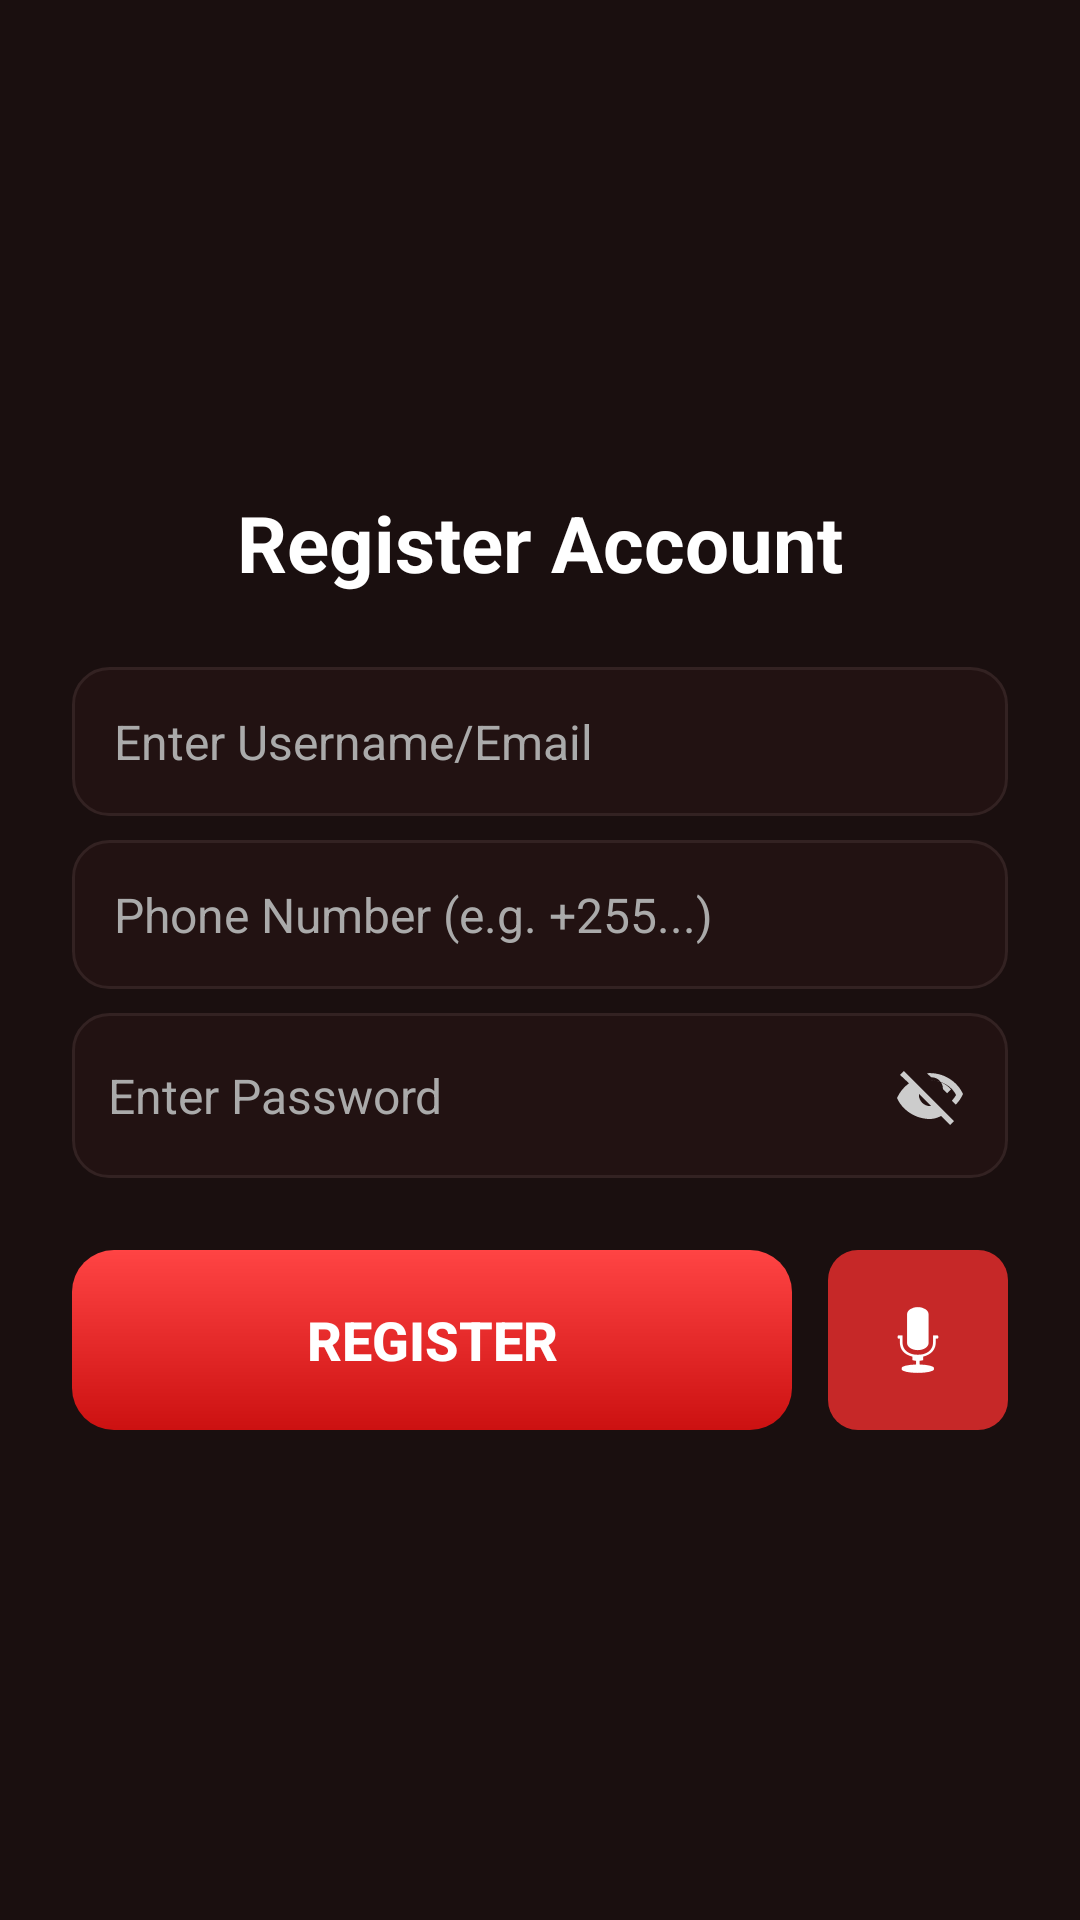

Reconstruct the res/layout file that produces this screen, plus the resources it refers to.
<!-- AndroidManifest.xml: application theme Theme.Firedetectionstystem1 -->
<!-- res/layout/activity_register.xml -->
<?xml version="1.0" encoding="utf-8"?>
<LinearLayout
    xmlns:android="http://schemas.android.com/apk/res/android"
    xmlns:app="http://schemas.android.com/apk/res-auto"
    android:orientation="vertical"
    android:padding="24dp"
    android:gravity="center"
    android:layout_width="match_parent"
    android:layout_height="match_parent"
    android:background="#1a0f0f">

    
    <TextView
        android:text="@string/register_account"
        android:textSize="26sp"
        android:textColor="#ffffff"
        android:textStyle="bold"
        android:layout_marginBottom="24dp"
        android:layout_width="wrap_content"
        android:layout_height="wrap_content"/>

    
    <EditText
        android:id="@+id/etUsername"
        android:hint="@string/enter_username_email"
        android:textColor="#ffffff"
        android:textColorHint="#aaaaaa"
        android:textSize="16sp"
        android:background="@drawable/input_bg"
        android:padding="14dp"
        android:layout_width="match_parent"
        android:layout_height="wrap_content"
        android:inputType="textEmailAddress"/>

    
    <EditText
        android:id="@+id/etPhone"
        android:hint="Phone Number (e.g. +255...)"
        android:textColor="#ffffff"
        android:textColorHint="#aaaaaa"
        android:textSize="16sp"
        android:background="@drawable/input_bg"
        android:padding="14dp"
        android:layout_width="match_parent"
        android:layout_height="wrap_content"
        android:layout_marginTop="8dp"
        android:inputType="phone"/>

    
    <LinearLayout
        android:layout_width="match_parent"
        android:layout_height="55dp"
        android:layout_marginTop="8dp"
        android:orientation="horizontal"
        android:background="@drawable/input_bg"
        android:gravity="center_vertical"
        android:paddingStart="12dp"
        android:paddingEnd="8dp">

        <EditText
            android:id="@+id/etPassword"
            android:layout_width="0dp"
            android:layout_height="match_parent"
            android:layout_weight="1"
            android:background="@android:color/transparent"
            android:hint="@string/enter_password"
            android:inputType="textPassword"
            android:paddingEnd="8dp"
            android:textColor="#ffffff"
            android:textColorHint="#aaaaaa"
            android:textSize="16sp" />

        <ImageButton
            android:id="@+id/toggleRegisterPasswordBtn"
            android:layout_width="36dp"
            android:layout_height="36dp"
            android:background="@android:color/transparent"
            android:contentDescription="@string/visibility_off"
            android:src="@drawable/ic_visibility_off" />
    </LinearLayout>

    
    <LinearLayout
        android:layout_width="match_parent"
        android:layout_height="wrap_content"
        android:layout_marginTop="24dp"
        android:orientation="horizontal"
        android:gravity="center">

        <Button
            android:id="@+id/btnRegister"
            android:layout_width="0dp"
            android:layout_height="60dp"
            android:layout_weight="1"
            android:text="@string/register"
            android:textColor="#ffffff"
            android:background="@drawable/login_btn_bg"
            app:backgroundTint="@null"
            android:elevation="0dp"
            android:stateListAnimator="@null"
            android:textStyle="bold"
            android:textSize="18sp"/>

        <ImageButton
            android:id="@+id/btnVoiceRegister"
            android:layout_width="60dp"
            android:layout_height="60dp"
            android:layout_marginStart="12dp"
            android:src="@android:drawable/ic_btn_speak_now"
            android:background="@drawable/dashboard_icon_btn"
            android:contentDescription="@string/voice_command"
            app:tint="#FFFFFF"/>
    </LinearLayout>

</LinearLayout>
<!-- resources referenced by this layout -->
<resources>
  <!-- drawable dashboard_icon_btn (drawable) -->
  <shape xmlns:android="http://schemas.android.com/apk/res/android">
      <solid android:color="#C62828" />
      <corners android:radius="10dp" />
  </shape>
  <!-- drawable ic_visibility_off (drawable) -->
  <vector xmlns:android="http://schemas.android.com/apk/res/android"
      android:width="24dp"
      android:height="24dp"
      android:viewportWidth="24"
      android:viewportHeight="24">
      <path
          android:fillColor="#FFCCCCCC"
          android:pathData="M2,5.3L3.3,4l16.7,16.7L18.7,22l-3,-3C14.5,19.6 13.3,20 12,20C7,20 2.7,16.9 1,13c0.9,-2 2.3,-3.7 4,-4.9L2,5.3zM8.3,11.6c0,0.1 0,0.3 0,0.4c0,2 1.7,3.7 3.7,3.7c0.1,0 0.3,0 0.4,0l-4.1,-4.1zM12,7c2.8,0 5.2,1.2 7,3.1c-0.4,0.4 -0.8,0.9 -1.3,1.3l-1.4,-1.4c0,-0.1 0,-0.1 0,-0.2c0,-2 -1.7,-3.7 -3.7,-3.7c-0.1,0 -0.1,0 -0.2,0L11,4.8C11.3,4.7 11.7,4.7 12,4.7c5,0 9.3,3.1 11,7c-0.6,1.3 -1.4,2.5 -2.4,3.5l-1.3,-1.3c0.5,-0.6 1,-1.2 1.4,-1.9C19.3,9.1 15.8,7 12,7z" />
  </vector>
  <!-- drawable input_bg (drawable) -->
  <?xml version="1.0" encoding="utf-8"?>
  <shape xmlns:android="http://schemas.android.com/apk/res/android">
      <solid android:color="@color/input_background"/>
      <stroke android:width="1dp" android:color="#332222"/>
      <corners android:radius="12dp"/>
  </shape>
  <!-- drawable login_btn_bg (drawable) -->
  <?xml version="1.0" encoding="utf-8"?>
  <shape xmlns:android="http://schemas.android.com/apk/res/android">
      <gradient
          android:startColor="#FF4444"
          android:endColor="@color/fire_red_primary"
          android:angle="270"/>
      <corners android:radius="14dp"/>
  </shape>
  <string name="enter_password">Enter Password</string>
  <string name="enter_username_email">Enter Username/Email</string>
  <string name="register">REGISTER</string>
  <string name="register_account">Register Account</string>
  <string name="visibility_off">Visibility off</string>
  <string name="voice_command">Voice Command</string>
  <style name="Theme.Firedetectionstystem1" parent="Base.Theme.Firedetectionstystem1" />
  <color name="input_background">#221212</color>
  <color name="fire_red_primary">#CC1111</color>
  <style name="Base.Theme.Firedetectionstystem1" parent="Theme.Material3.DayNight.NoActionBar">
          
          <item name="colorPrimary">@color/fire_red_primary</item>
          <item name="colorOnPrimary">@color/white</item>
          <item name="colorSecondary">@color/fire_amber</item>
          <item name="colorOnSecondary">@color/black</item>
  
          
          <item name="android:statusBarColor">@color/app_background</item>
          <item name="android:windowBackground">@color/app_background</item>
      </style>
  <color name="white">#FFFFFF</color>
  <color name="fire_amber">#FFB74D</color>
  <color name="black">#000000</color>
  <color name="app_background">#140909</color>
</resources>
